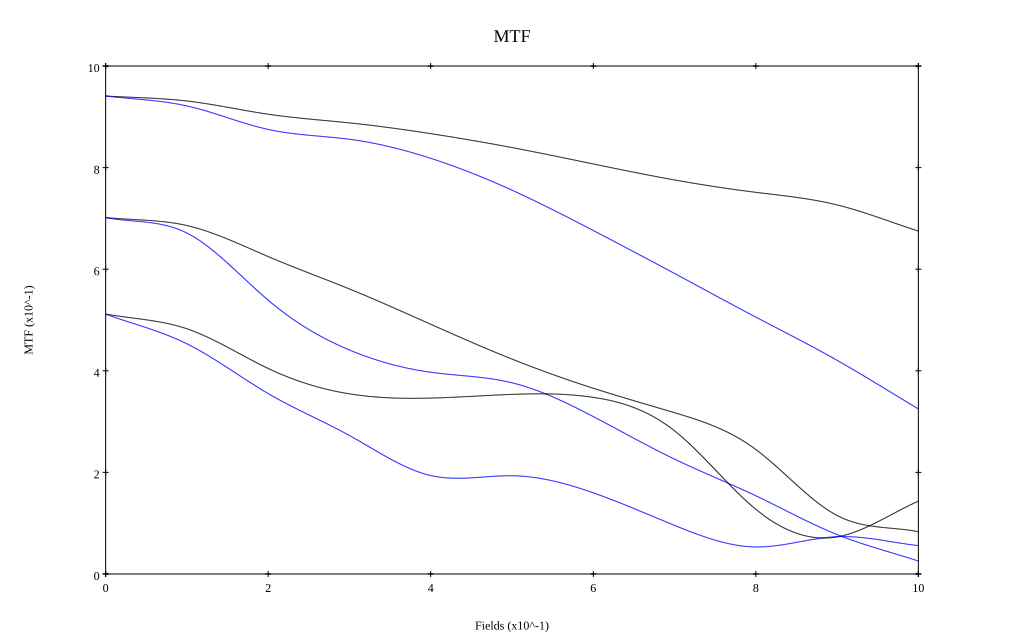

The data file committed next to this chart (first rows):
, 0, 0.1, 0.2, 0.3, 0.4, 0.5, 0.6, 0.7, 0.8, 0.9, 1
10 sag, 0.941, 0.931, 0.905, 0.888, 0.867, 0.839, 0.807, 0.776, 0.751, 0.727, 0.675
10 tan, 0.941, 0.921, 0.875, 0.856, 0.818, 0.756, 0.676, 0.592, 0.506, 0.421, 0.325
30 sag, 0.702, 0.686, 0.625, 0.561, 0.492, 0.423, 0.366, 0.317, 0.245, 0.115, 0.083
30 tan, 0.702, 0.671, 0.539, 0.441, 0.397, 0.376, 0.31, 0.226, 0.154, 0.078, 0.026
50 sag, 0.512, 0.483, 0.405, 0.355, 0.346, 0.354, 0.348, 0.282, 0.127, 0.073, 0.143
50 tan, 0.512, 0.453, 0.355, 0.273, 0.194, 0.193, 0.16, 0.096, 0.053, 0.073, 0.056
